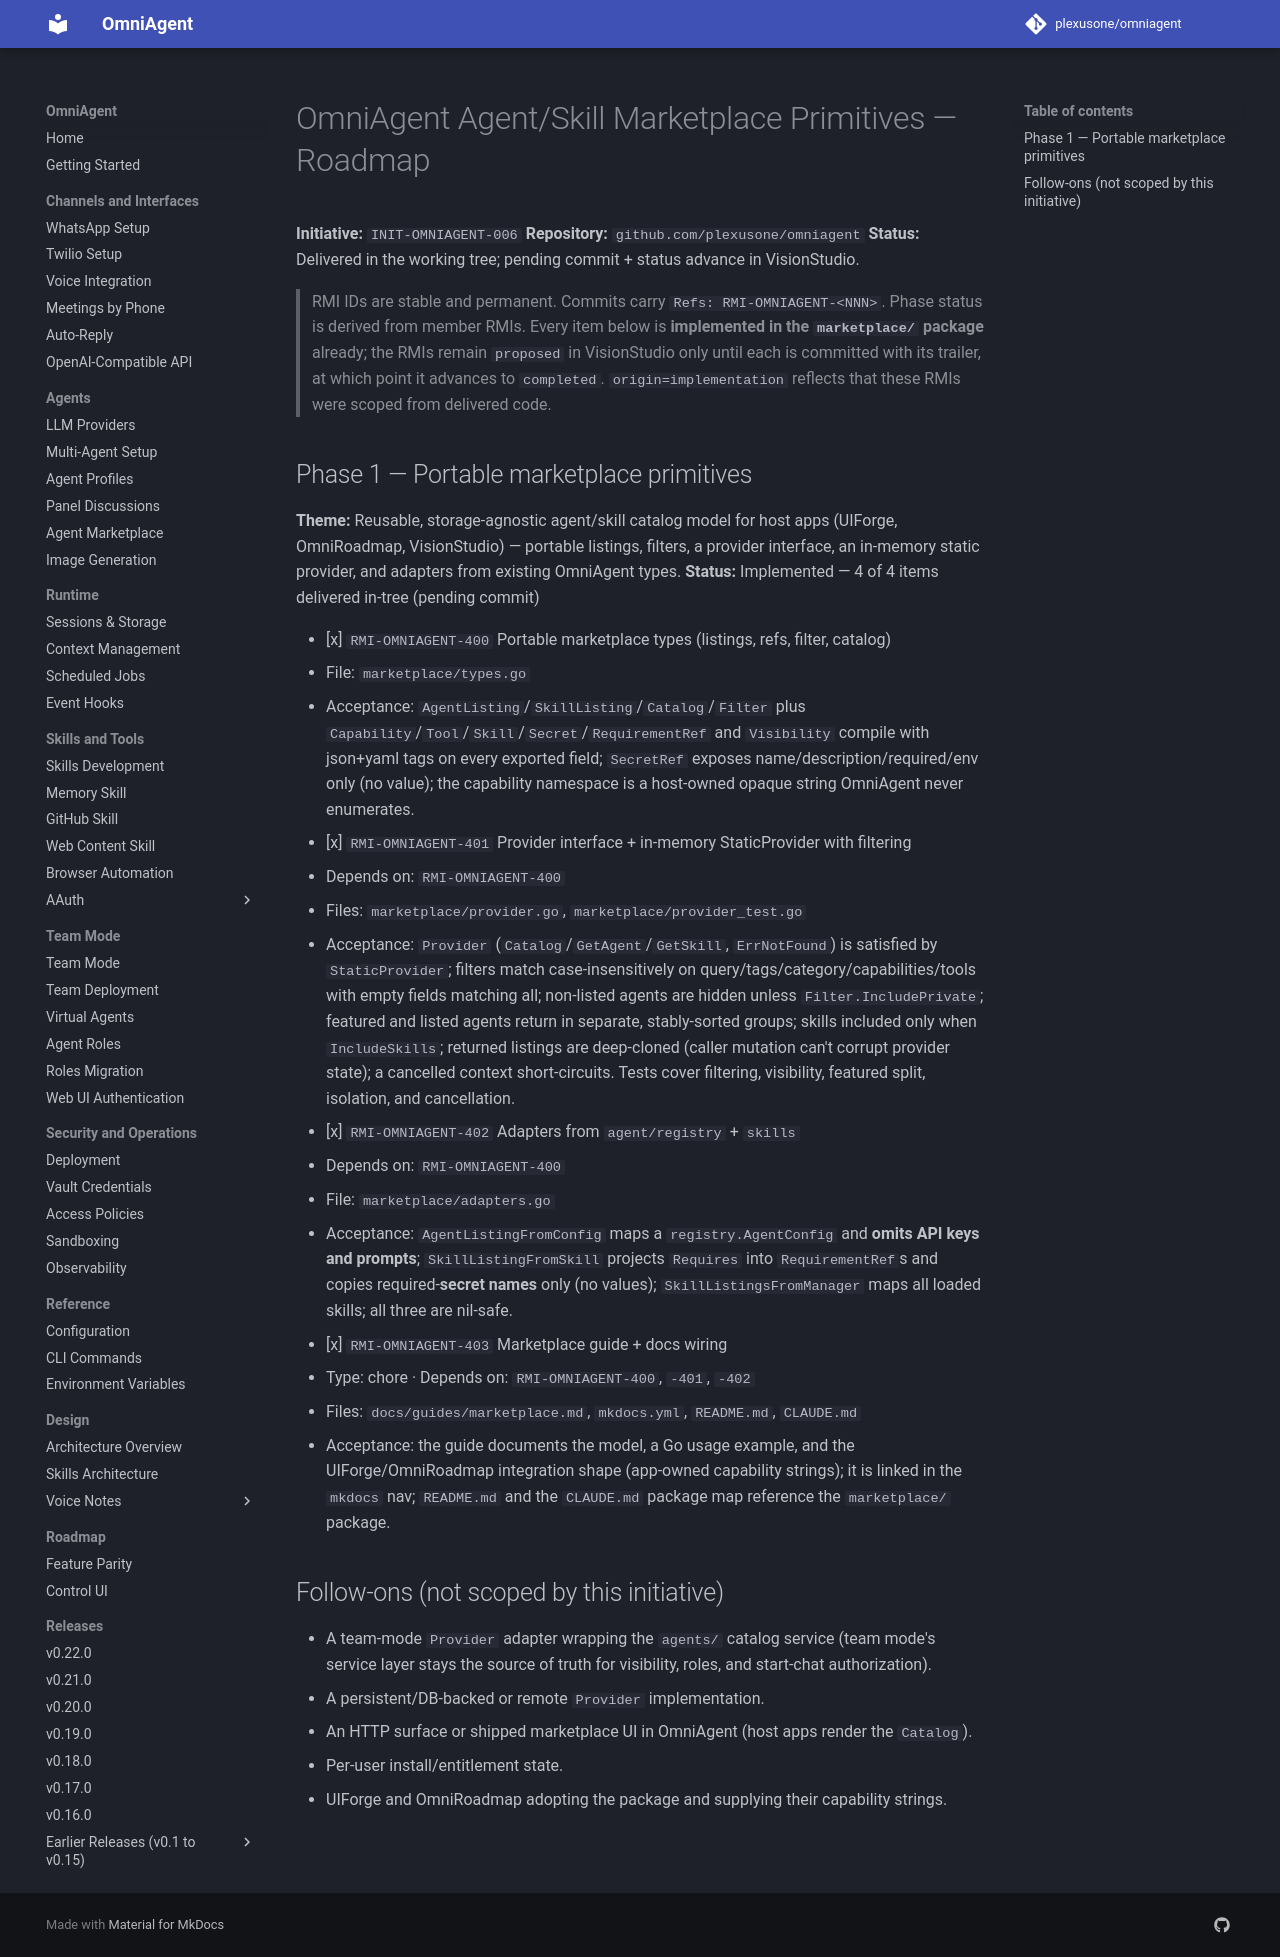

repository: plexusone/omniagent · page: specs/initiatives/INIT-OMNIAGENT-006/ROADMAP/index.html · generator: mkdocs

# OmniAgent Agent/Skill Marketplace Primitives — Roadmap

**Initiative:** `INIT-OMNIAGENT-006`
**Repository:** `github.com/plexusone/omniagent`
**Status:** Delivered in the working tree; pending commit + status advance in
VisionStudio.

> RMI IDs are stable and permanent. Commits carry `Refs: RMI-OMNIAGENT-<NNN>`.
> Phase status is derived from member RMIs. Every item below is **implemented in
> the `marketplace/` package** already; the RMIs remain `proposed` in
> VisionStudio only until each is committed with its trailer, at which point it
> advances to `completed`. `origin=implementation` reflects that these RMIs were
> scoped from delivered code.

## Phase 1 — Portable marketplace primitives

**Theme:** Reusable, storage-agnostic agent/skill catalog model for host apps
(UIForge, OmniRoadmap, VisionStudio) — portable listings, filters, a provider
interface, an in-memory static provider, and adapters from existing OmniAgent
types.
**Status:** Implemented — 4 of 4 items delivered in-tree (pending commit)

- [x] `RMI-OMNIAGENT-400` Portable marketplace types (listings, refs, filter, catalog)
  - File: `marketplace/types.go`
  - Acceptance: `AgentListing`/`SkillListing`/`Catalog`/`Filter` plus
    `Capability`/`Tool`/`Skill`/`Secret`/`RequirementRef` and `Visibility`
    compile with json+yaml tags on every exported field; `SecretRef` exposes
    name/description/required/env only (no value); the capability namespace is a
    host-owned opaque string OmniAgent never enumerates.

- [x] `RMI-OMNIAGENT-401` Provider interface + in-memory StaticProvider with filtering
  - Depends on: `RMI-OMNIAGENT-400`
  - Files: `marketplace/provider.go`, `marketplace/provider_test.go`
  - Acceptance: `Provider` (`Catalog`/`GetAgent`/`GetSkill`, `ErrNotFound`) is
    satisfied by `StaticProvider`; filters match case-insensitively on
    query/tags/category/capabilities/tools with empty fields matching all;
    non-listed agents are hidden unless `Filter.IncludePrivate`; featured and
    listed agents return in separate, stably-sorted groups; skills included only
    when `IncludeSkills`; returned listings are deep-cloned (caller mutation
    can't corrupt provider state); a cancelled context short-circuits. Tests
    cover filtering, visibility, featured split, isolation, and cancellation.

- [x] `RMI-OMNIAGENT-402` Adapters from `agent/registry` + `skills`
  - Depends on: `RMI-OMNIAGENT-400`
  - File: `marketplace/adapters.go`
  - Acceptance: `AgentListingFromConfig` maps a `registry.AgentConfig` and
    **omits API keys and prompts**; `SkillListingFromSkill` projects
    `Requires` into `RequirementRef`s and copies required-**secret names** only
    (no values); `SkillListingsFromManager` maps all loaded skills; all three
    are nil-safe.

- [x] `RMI-OMNIAGENT-403` Marketplace guide + docs wiring
  - Type: chore · Depends on: `RMI-OMNIAGENT-400`, `-401`, `-402`
  - Files: `docs/guides/marketplace.md`, `mkdocs.yml`, `README.md`, `CLAUDE.md`
  - Acceptance: the guide documents the model, a Go usage example, and the
    UIForge/OmniRoadmap integration shape (app-owned capability strings); it is
    linked in the `mkdocs` nav; `README.md` and the `CLAUDE.md` package map
    reference the `marketplace/` package.

## Follow-ons (not scoped by this initiative)

- A team-mode `Provider` adapter wrapping the `agents/` catalog service (team
  mode's service layer stays the source of truth for visibility, roles, and
  start-chat authorization).
- A persistent/DB-backed or remote `Provider` implementation.
- An HTTP surface or shipped marketplace UI in OmniAgent (host apps render the
  `Catalog`).
- Per-user install/entitlement state.
- UIForge and OmniRoadmap adopting the package and supplying their capability
  strings.
